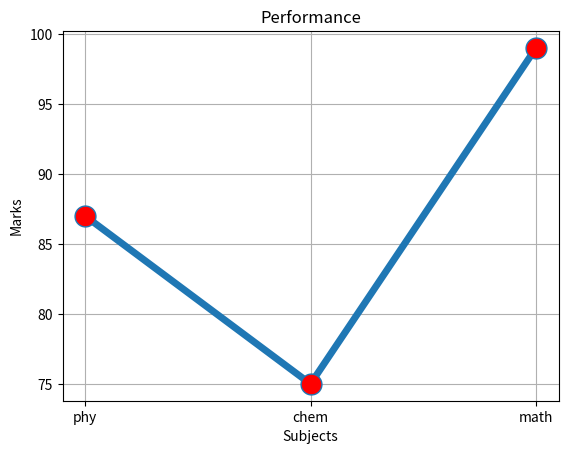

This figure's Python source:
import matplotlib.pyplot as plt
subjects = ["phy","chem","math"]
marks = [87,75,99]
plt.plot(subjects,marks,linewidth=5,marker="o",markersize=15,markerfacecolor="red")
plt.xlabel("Subjects")
plt.ylabel("Marks")
plt.title("Performance")
plt.savefig("performance.pdf")
plt.savefig("performance.png")
plt.grid()
plt.show()
